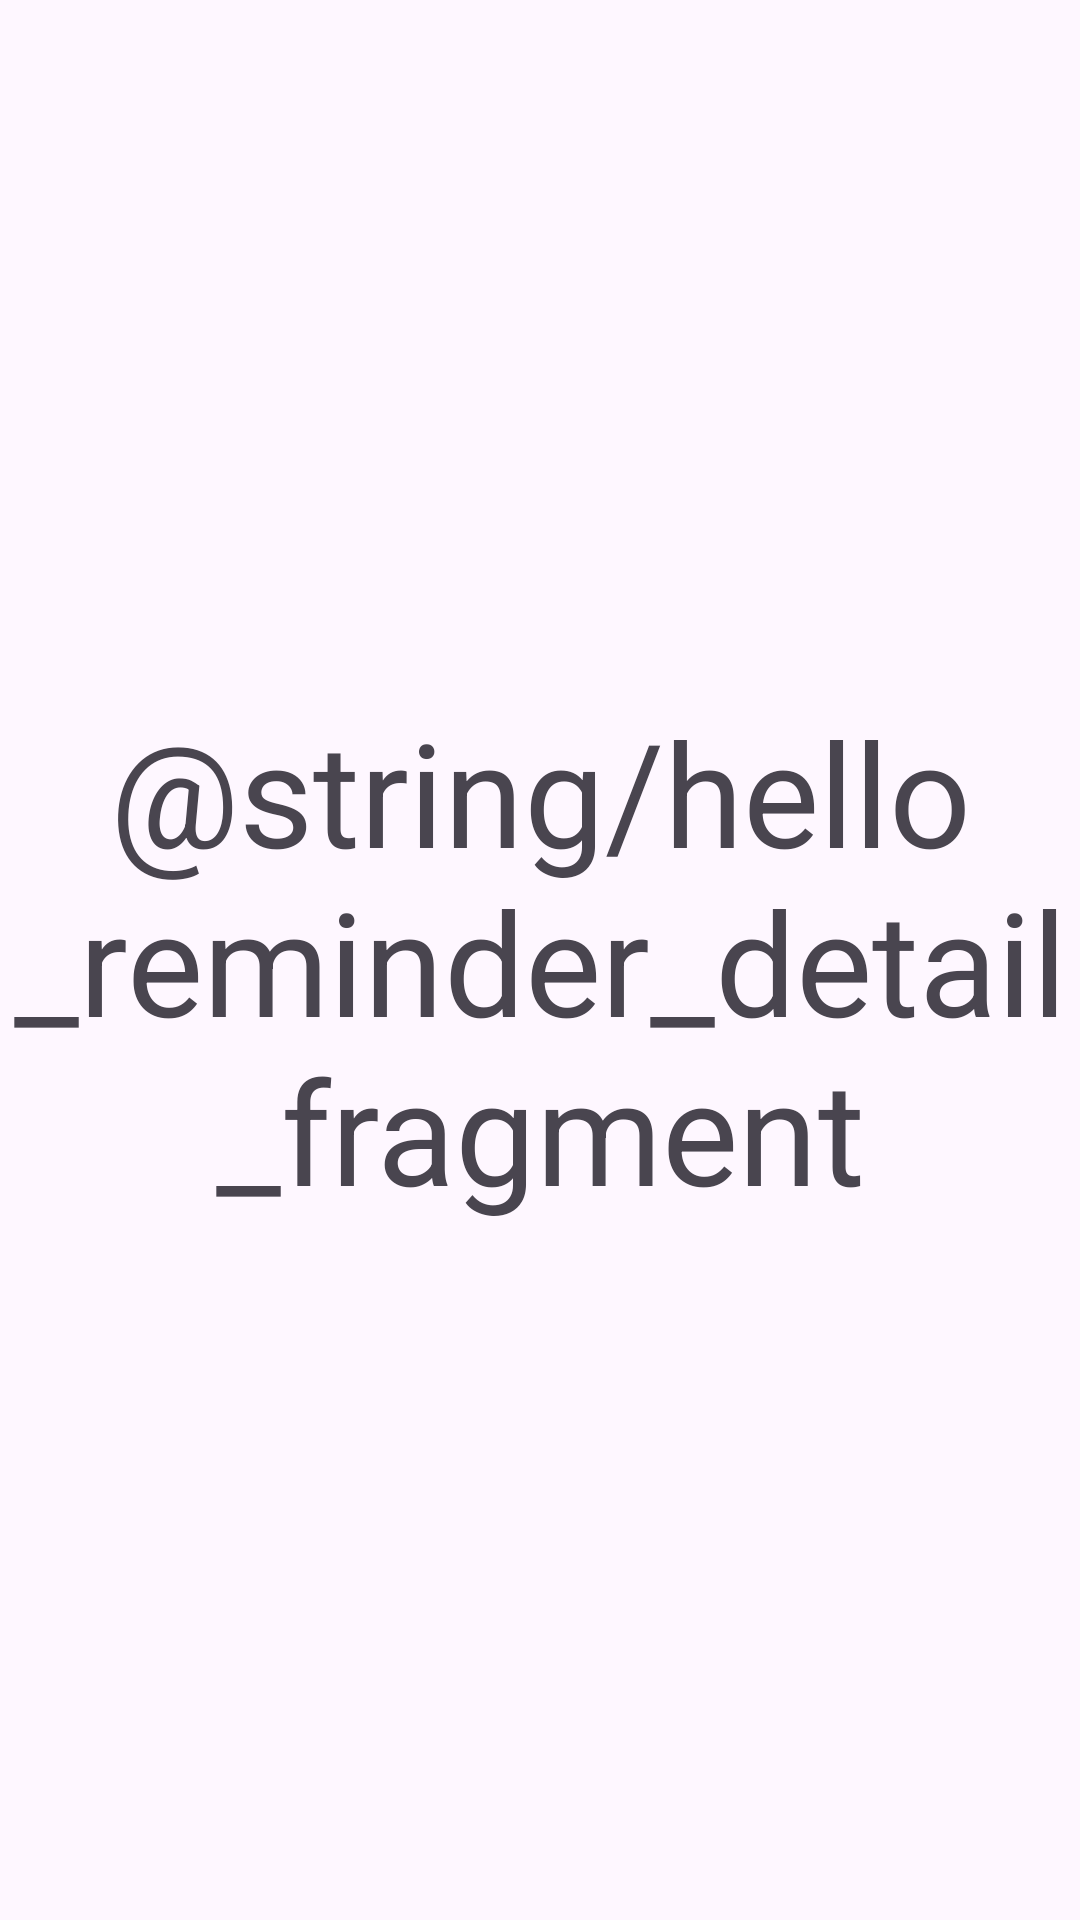

Write the Android layout XML for this screen, with the resource values it uses.
<!-- AndroidManifest.xml: application theme Theme.LocationReminders -->
<!-- res/layout/fragment_reminder_detail.xml -->
<?xml version="1.0" encoding="utf-8"?>
<androidx.constraintlayout.widget.ConstraintLayout
    xmlns:android="http://schemas.android.com/apk/res/android"
    xmlns:app="http://schemas.android.com/apk/res-auto"
    xmlns:tools="http://schemas.android.com/tools"
    android:layout_width="match_parent"
    android:layout_height="match_parent"
    tools:context=".presentation.ui.reminder_detail.ReminderDetailFragment">


    <TextView
        android:layout_width="wrap_content"
        android:layout_height="wrap_content"
        android:text="@string/hello_reminder_detail_fragment"
        android:textSize="48sp"
        android:textAlignment="center"
        app:layout_constraintBottom_toBottomOf="parent"
        app:layout_constraintEnd_toEndOf="parent"
        app:layout_constraintStart_toStartOf="parent"
        app:layout_constraintTop_toTopOf="parent" />

</androidx.constraintlayout.widget.ConstraintLayout>
<!-- resources referenced by this layout -->
<resources>
  <style name="Theme.LocationReminders" parent="Theme.Material3.DayNight">
          
          <item name="colorPrimary">@color/purple_500</item>
          <item name="colorPrimaryVariant">@color/purple_700</item>
          <item name="colorOnPrimary">@color/white</item>
          
          <item name="colorSecondary">@color/teal_200</item>
          <item name="colorSecondaryVariant">@color/teal_700</item>
          <item name="colorOnSecondary">@color/black</item>
          
          <item name="android:statusBarColor">?attr/colorPrimaryVariant</item>
          
      </style>
  <!-- not gathered from this repository: default colours our renderer supplied (Android Studio template values) -->
  <color name="purple_500">#FF6200EE</color>
  <color name="purple_700">#FF3700B3</color>
  <color name="teal_200">#FF03DAC5</color>
  <color name="teal_700">#FF018786</color>
  <color name="black">#FF000000</color>
  <color name="white">#FFFFFFFF</color>
</resources>
